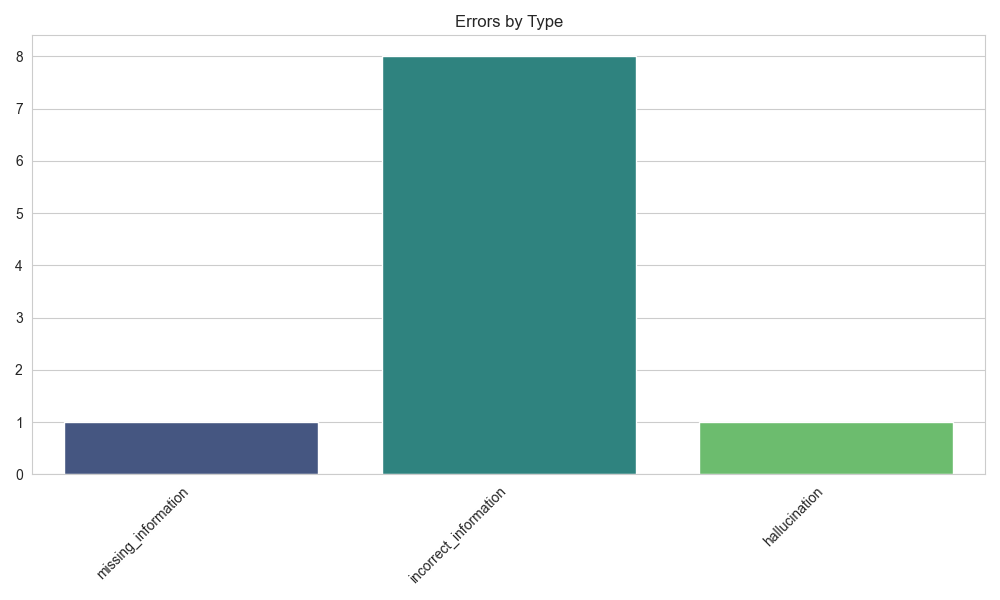

The file beside this chart, header and first rows:
Error Type, Count
missing_information, 1
incorrect_information, 8
hallucination, 1
